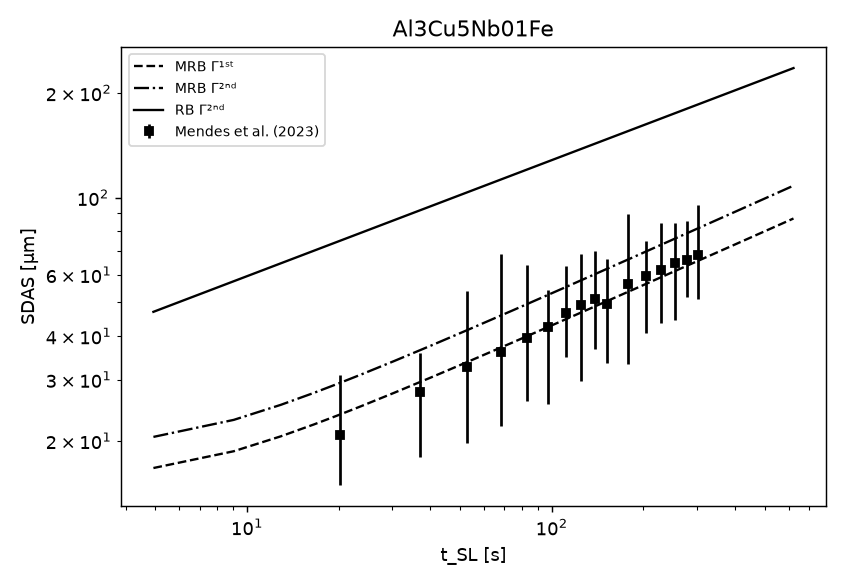

The data file committed next to this chart (first rows):
model, Gamma, a, b, rms_log, bias_log, within_error_bars
MRB Γ¹ˢᵗ, 3.8867936401232775e-07, 7.666, 0.3766, 0.05371, -0.0004142, 1.0
MRB Γ²ⁿᵈ, 1.0684892208929543e-06, 9.381, 0.3789, 0.2189, 0.2126, 0.9375
RB Γ²ⁿᵈ, 1.0684892208929543e-06, 27.59, 0.3333, 1.078, 1.074, 0.0
